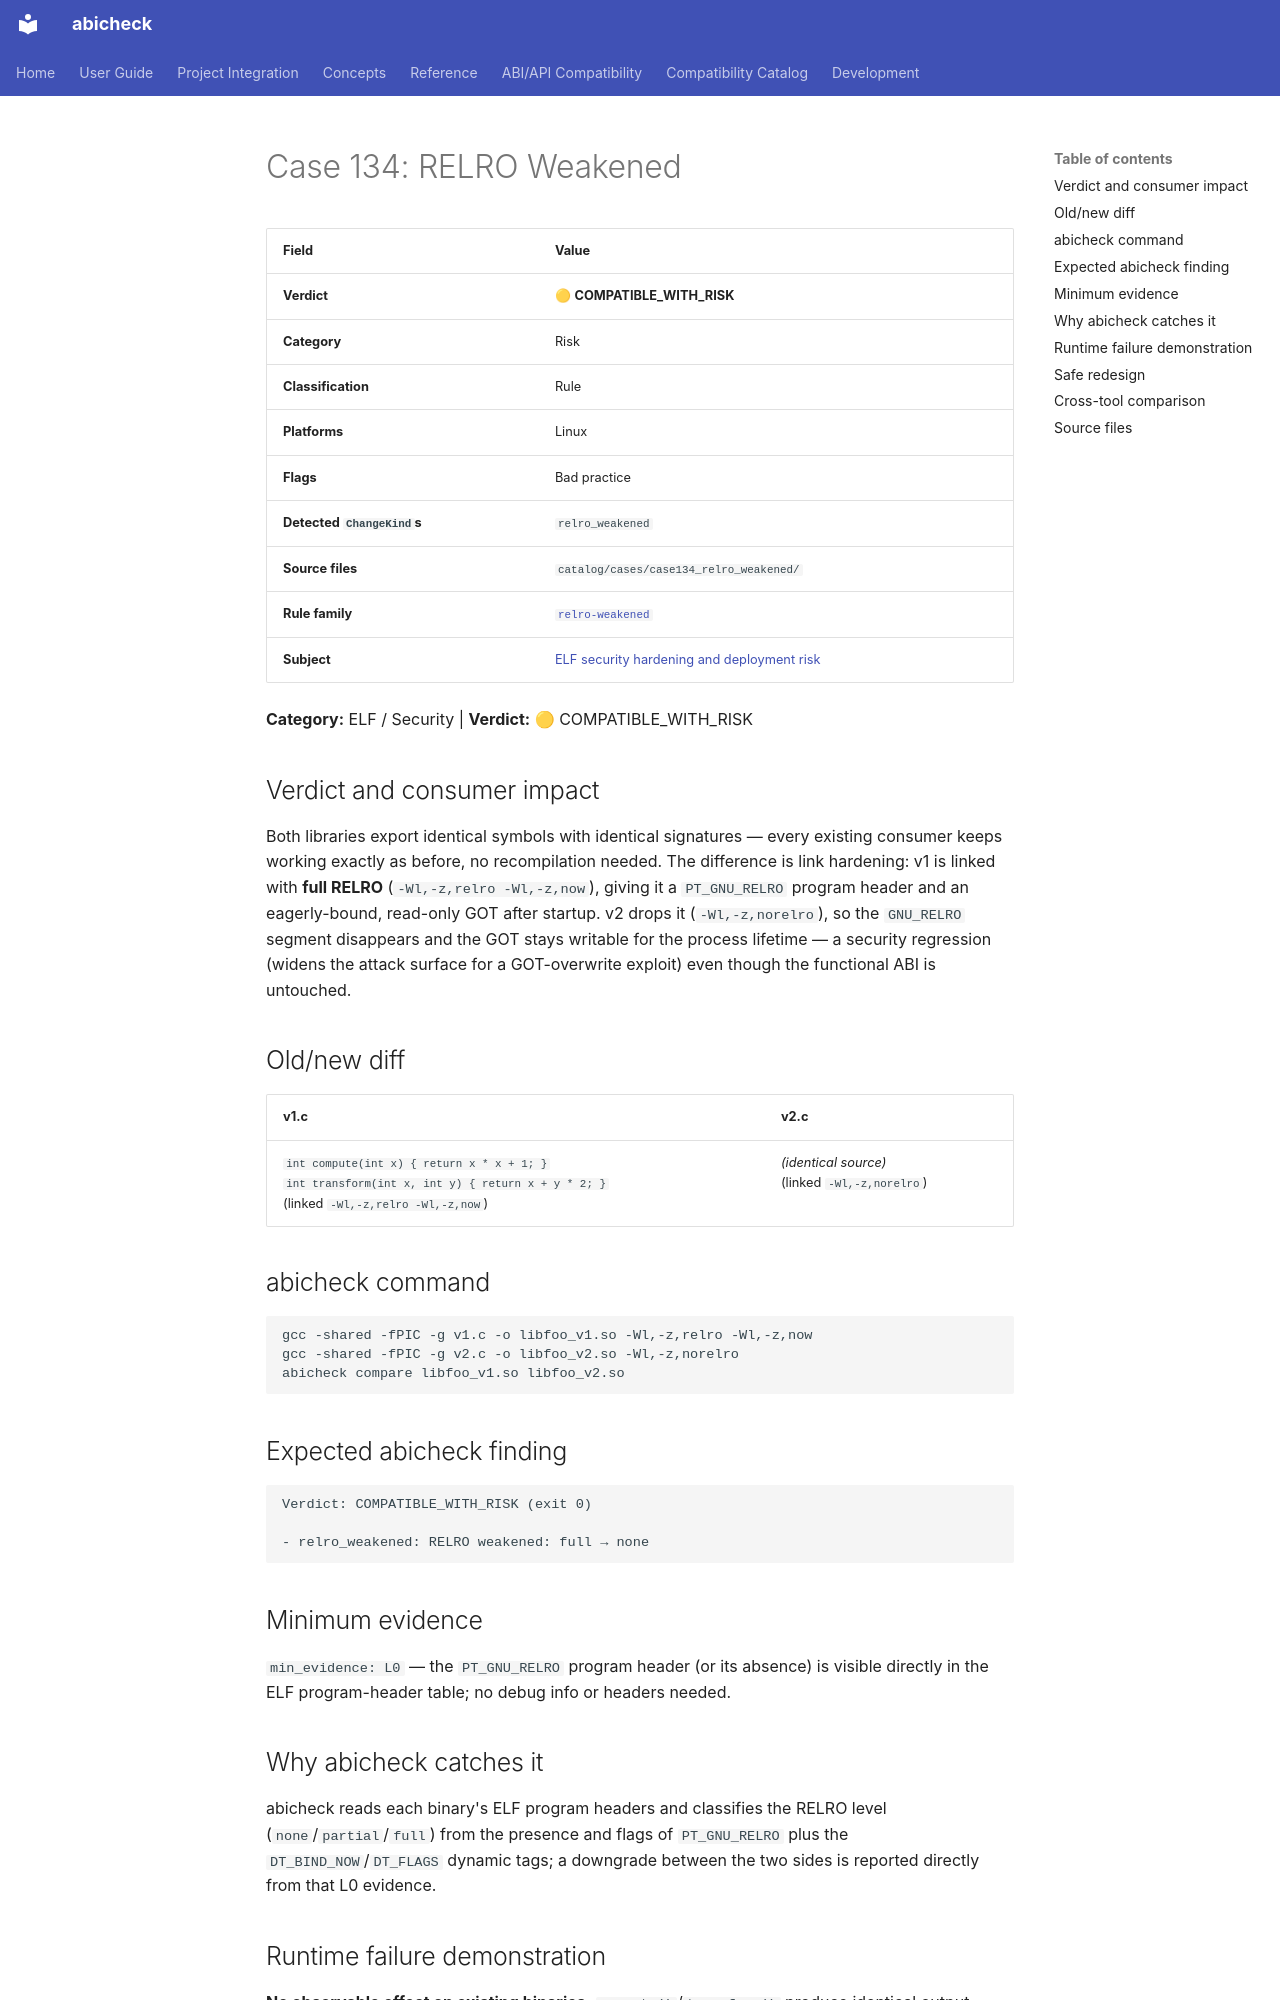

repository: abicheck/abicheck · page: reference/examples/case134_relro_weakened/index.html · generator: mkdocs

<!-- DO NOT EDIT — generated by scripts/gen_examples_docs.py. Source: catalog/cases/<case>/README.md + catalog/ground_truth.json. -->
# Case 134: RELRO Weakened

| Field | Value |
|-------|-------|
| **Verdict** | 🟡 **COMPATIBLE_WITH_RISK** |
| **Category** | Risk |
| **Classification** | Rule |
| **Platforms** | Linux |
| **Flags** | Bad practice |
| **Detected `ChangeKind`s** | `relro_weakened` |
| **Source files** | `catalog/cases/case134_relro_weakened/` |
| **Rule family** | [`relro-weakened`](by-rule/relro-weakened.md) |
| **Subject** | [ELF security hardening and deployment risk](by-subject/elf-security-hardening-and-deployment-risk.md) |

**Category:** ELF / Security | **Verdict:** 🟡 COMPATIBLE_WITH_RISK

## Verdict and consumer impact

Both libraries export identical symbols with identical signatures — every
existing consumer keeps working exactly as before, no recompilation needed.
The difference is link hardening: v1 is linked with **full RELRO**
(`-Wl,-z,relro -Wl,-z,now`), giving it a `PT_GNU_RELRO` program header and
an eagerly-bound, read-only GOT after startup. v2 drops it
(`-Wl,-z,norelro`), so the `GNU_RELRO` segment disappears and the GOT stays
writable for the process lifetime — a security regression (widens the
attack surface for a GOT-overwrite exploit) even though the functional ABI
is untouched.

## Old/new diff

| v1.c | v2.c |
|------|------|
| `int compute(int x) { return x * x + 1; }`<br>`int transform(int x, int y) { return x + y * 2; }`<br>(linked `-Wl,-z,relro -Wl,-z,now`) | *(identical source)*<br>(linked `-Wl,-z,norelro`) |

## abicheck command

```bash
gcc -shared -fPIC -g v1.c -o libfoo_v1.so -Wl,-z,relro -Wl,-z,now
gcc -shared -fPIC -g v2.c -o libfoo_v2.so -Wl,-z,norelro
abicheck compare libfoo_v1.so libfoo_v2.so
```

## Expected abicheck finding

```text
Verdict: COMPATIBLE_WITH_RISK (exit 0)

- relro_weakened: RELRO weakened: full → none
```

## Minimum evidence

`min_evidence: L0` — the `PT_GNU_RELRO` program header (or its absence) is
visible directly in the ELF program-header table; no debug info or headers
needed.

## Why abicheck catches it

abicheck reads each binary's ELF program headers and classifies the RELRO
level (`none`/`partial`/`full`) from the presence and flags of
`PT_GNU_RELRO` plus the `DT_BIND_NOW`/`DT_FLAGS` dynamic tags; a downgrade
between the two sides is reported directly from that L0 evidence.
